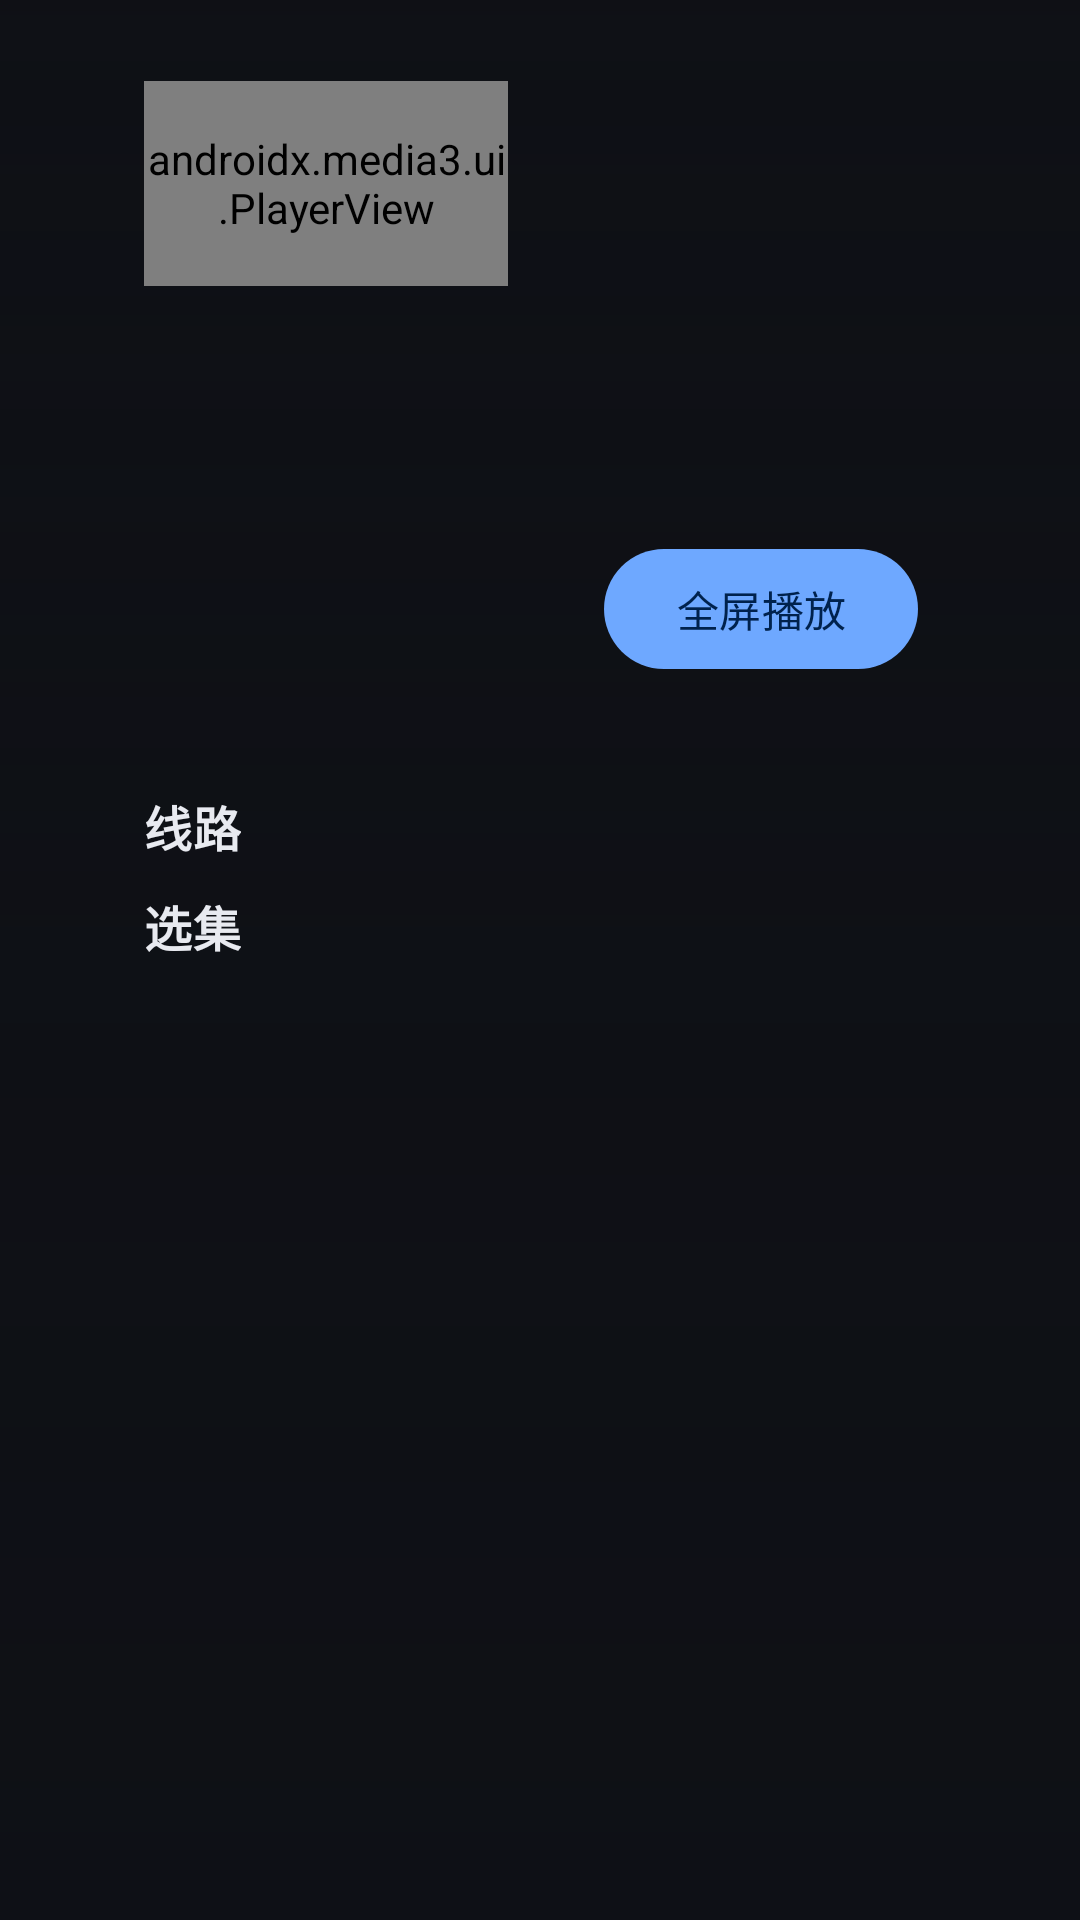

Android layout source for this screen:
<!-- AndroidManifest.xml: application theme Theme.TvPlayer -->
<!-- res/layout/activity_play_tvdetail.xml -->
<?xml version="1.0" encoding="utf-8"?>
<FrameLayout xmlns:android="http://schemas.android.com/apk/res/android"
    xmlns:app="http://schemas.android.com/apk/res-auto"
    android:layout_width="match_parent"
    android:layout_height="match_parent"
    android:background="@color/bg">

    
    <ImageView
        android:id="@+id/backdrop"
        android:layout_width="match_parent"
        android:layout_height="match_parent"
        android:alpha="0.45"
        android:contentDescription="@null"
        android:scaleType="centerCrop" />

    <View
        android:layout_width="match_parent"
        android:layout_height="match_parent"
        android:background="@drawable/bg_detail_scrim" />

<androidx.constraintlayout.widget.ConstraintLayout
    android:layout_width="match_parent"
    android:layout_height="match_parent"
    android:paddingStart="48dp"
    android:paddingTop="27dp"
    android:paddingEnd="48dp"
    android:paddingBottom="27dp">

    <androidx.media3.ui.PlayerView
        android:id="@+id/player"
        android:layout_width="0dp"
        android:layout_height="0dp"
        android:background="@android:color/black"
        android:focusable="true"
        android:foreground="@drawable/bg_focus"
        app:layout_constraintDimensionRatio="16:9"
        app:layout_constraintStart_toStartOf="parent"
        app:layout_constraintTop_toTopOf="parent"
        app:layout_constraintWidth_percent="0.46"
        app:resize_mode="fit"
        app:show_buffering="when_playing"
        app:use_controller="false" />

    <LinearLayout
        android:id="@+id/detailInfo"
        android:layout_width="0dp"
        android:layout_height="wrap_content"
        android:layout_marginStart="32dp"
        android:orientation="vertical"
        app:layout_constraintEnd_toEndOf="parent"
        app:layout_constraintStart_toEndOf="@id/player"
        app:layout_constraintTop_toTopOf="@id/player">

        <TextView
            android:id="@+id/title"
            android:layout_width="match_parent"
            android:layout_height="wrap_content"
            android:ellipsize="end"
            android:maxLines="1"
            android:textAppearance="@style/TextAppearance.TvPlayer.Headline"
            android:textSize="28sp" />

        <TextView
            android:id="@+id/meta"
            android:layout_width="match_parent"
            android:layout_height="wrap_content"
            android:layout_marginTop="6dp"
            android:maxLines="1"
            android:textAppearance="@style/TextAppearance.TvPlayer.Body"
            android:textColor="@color/on_surface_variant" />

        <TextView
            android:id="@+id/people"
            android:layout_width="match_parent"
            android:layout_height="wrap_content"
            android:layout_marginTop="4dp"
            android:ellipsize="end"
            android:maxLines="2"
            android:textAppearance="@style/TextAppearance.TvPlayer.Caption" />

        <TextView
            android:id="@+id/desc"
            android:background="@drawable/bg_focus"
            android:focusable="true"
            android:padding="4dp"
            android:layout_width="match_parent"
            android:layout_height="wrap_content"
            android:layout_marginTop="10dp"
            android:ellipsize="end"
            android:lineSpacingMultiplier="1.2"
            android:maxLines="3"
            android:textAppearance="@style/TextAppearance.TvPlayer.Body"
            android:textColor="@color/on_surface_variant" />

        <TextView
            android:id="@+id/info"
            android:layout_width="match_parent"
            android:layout_height="wrap_content"
            android:layout_marginTop="6dp"
            android:maxLines="1"
            android:textAppearance="@style/TextAppearance.TvPlayer.Caption" />

        <LinearLayout
            android:layout_width="match_parent"
            android:layout_height="wrap_content"
            android:layout_marginTop="10dp"
            android:orientation="horizontal">

            <com.google.android.material.button.MaterialButton
                android:id="@+id/fullscreen"
                android:layout_width="wrap_content"
                android:layout_height="wrap_content"
                android:text="全屏播放"
                app:icon="@drawable/ic_play_small"
                app:strokeColor="@color/focus_stroke_light"
                app:strokeWidth="2dp" />

            <com.google.android.material.button.MaterialButton
                android:id="@+id/favorite"
                style="@style/Widget.TvPlayer.TonalButton"
                android:layout_width="wrap_content"
                android:layout_height="wrap_content"
                android:layout_marginStart="12dp"
                android:text="@string/favorite"
                app:icon="@drawable/ic_heart_outline" />

            <com.google.android.material.button.MaterialButton
                android:id="@+id/playSettings"
                style="@style/Widget.TvPlayer.TonalButton"
                android:layout_width="wrap_content"
                android:layout_height="wrap_content"
                android:layout_marginStart="12dp"
                android:text="设置"
                app:icon="@drawable/ic_settings" />

            <com.google.android.material.button.MaterialButton
                android:id="@+id/cast"
                style="@style/Widget.TvPlayer.TonalButton"
                android:layout_width="wrap_content"
                android:layout_height="wrap_content"
                android:visibility="gone" />

        </LinearLayout>

    </LinearLayout>

    
    <androidx.constraintlayout.widget.Barrier
        android:id="@+id/topBottom"
        android:layout_width="wrap_content"
        android:layout_height="wrap_content"
        app:barrierDirection="bottom"
        app:constraint_referenced_ids="player,detailInfo" />

    <LinearLayout
        android:layout_width="0dp"
        android:layout_height="0dp"
        android:layout_marginTop="24dp"
        android:orientation="vertical"
        app:layout_constraintBottom_toBottomOf="parent"
        app:layout_constraintEnd_toEndOf="parent"
        app:layout_constraintStart_toStartOf="parent"
        app:layout_constraintTop_toBottomOf="@id/topBottom">

        <TextView
            android:layout_width="wrap_content"
            android:layout_height="wrap_content"
            android:text="线路"
            android:textAppearance="@style/TextAppearance.TvPlayer.Section" />

        
        <androidx.recyclerview.widget.RecyclerView
            android:id="@+id/lines"
            android:layout_width="match_parent"
            android:layout_height="wrap_content"
            android:clipToPadding="false"
            android:descendantFocusability="afterDescendants"
            android:focusable="false"
            android:orientation="horizontal"
            app:layoutManager="androidx.recyclerview.widget.LinearLayoutManager" />

        <LinearLayout
            android:layout_width="match_parent"
            android:layout_height="wrap_content"
            android:layout_marginTop="10dp"
            android:gravity="center_vertical"
            android:orientation="horizontal">

            <TextView
                android:id="@+id/epLabel"
                android:layout_width="wrap_content"
                android:layout_height="wrap_content"
                android:text="选集"
                android:textAppearance="@style/TextAppearance.TvPlayer.Section" />

            
            <androidx.recyclerview.widget.RecyclerView
                android:id="@+id/epGroups"
                android:layout_width="0dp"
                android:layout_height="wrap_content"
                android:layout_marginStart="16dp"
                android:layout_weight="1"
                android:clipToPadding="false"
                android:descendantFocusability="afterDescendants"
                android:focusable="false"
                android:orientation="horizontal"
                android:visibility="gone"
                app:layoutManager="androidx.recyclerview.widget.LinearLayoutManager" />

        </LinearLayout>

        <androidx.recyclerview.widget.RecyclerView
            android:id="@+id/episodes"
            android:layout_width="match_parent"
            android:layout_height="wrap_content"
            android:clipToPadding="false"
            android:descendantFocusability="afterDescendants"
            android:focusable="false" />

    </LinearLayout>

</androidx.constraintlayout.widget.ConstraintLayout>

</FrameLayout>
<!-- resources referenced by this layout -->
<resources>
  <color name="bg">#0E1015</color>
  <color name="on_surface_variant">#A4ABBD</color>
  <!-- drawable bg_detail_scrim (drawable) -->
  <?xml version="1.0" encoding="utf-8"?>
  <shape xmlns:android="http://schemas.android.com/apk/res/android">
      <gradient
          android:angle="270"
          android:centerColor="#CC0E1015"
          android:endColor="#F20E1015"
          android:startColor="#660E1015" />
  </shape>
  <string name="favorite">收藏</string>
  <style name="TextAppearance.TvPlayer.Body" parent="TextAppearance.Material3.BodyMedium">
          <item name="android:textSize">14sp</item>
          <item name="android:textColor">@color/on_surface</item>
      </style>
  <style name="TextAppearance.TvPlayer.Caption" parent="TextAppearance.Material3.BodySmall">
          <item name="android:textSize">12sp</item>
          <item name="android:textColor">@color/on_surface_variant</item>
      </style>
  <style name="TextAppearance.TvPlayer.Headline" parent="TextAppearance.Material3.TitleLarge">
          <item name="android:textSize">22sp</item>
          <item name="android:textStyle">bold</item>
          <item name="android:textColor">@color/on_surface</item>
      </style>
  <style name="TextAppearance.TvPlayer.Section" parent="TextAppearance.Material3.TitleSmall">
          <item name="android:textSize">16sp</item>
          <item name="android:textColor">@color/on_surface</item>
          <item name="android:textStyle">bold</item>
      </style>
  <style name="Widget.TvPlayer.TonalButton" parent="Widget.Material3.Button.TonalButton">
          <item name="strokeColor">@color/focus_stroke</item>
          <item name="strokeWidth">2dp</item>
      </style>
  <color name="accent">#6EA8FF</color>
  <color name="on_surface">#E8EAF0</color>
  <color name="accent_container">#1E3B6B</color>
  <color name="surface_high">#1F2330</color>
  <color name="surface">#161923</color>
  <color name="surface_variant">#232837</color>
  <color name="outline">#363C50</color>
  <style name="Widget.TvPlayer.Nav" parent="Widget.Material3.BottomNavigationView">
          <item name="backgroundTint">@color/surface</item>
          <item name="itemActiveIndicatorStyle">@style/Widget.TvPlayer.NavIndicator</item>
          <item name="elevation">0dp</item>
      </style>
  <style name="Widget.TvPlayer.NavRail" parent="Widget.Material3.NavigationRailView">
          <item name="backgroundTint">@color/surface</item>
          <item name="itemActiveIndicatorStyle">@style/Widget.TvPlayer.NavRailIndicator</item>
          <item name="itemIconTint">@color/nav_item</item>
          <item name="itemTextColor">@color/nav_item</item>
          <item name="elevation">0dp</item>
      </style>
  <style name="Animation.TvPlayer.Page" parent="@android:style/Animation.Activity">
          <item name="android:activityOpenEnterAnimation">@anim/page_enter</item>
          <item name="android:activityOpenExitAnimation">@anim/page_stay</item>
          <item name="android:activityCloseEnterAnimation">@anim/page_stay</item>
          <item name="android:activityCloseExitAnimation">@anim/page_exit</item>
      </style>
  <style name="Widget.TvPlayer.NavIndicator" parent="Widget.Material3.BottomNavigationView.ActiveIndicator">
          <item name="android:color">@color/accent_container</item>
      </style>
  <style name="Widget.TvPlayer.NavRailIndicator" parent="Widget.Material3.NavigationRailView.ActiveIndicator">
          <item name="android:color">@color/accent_container</item>
      </style>
</resources>
